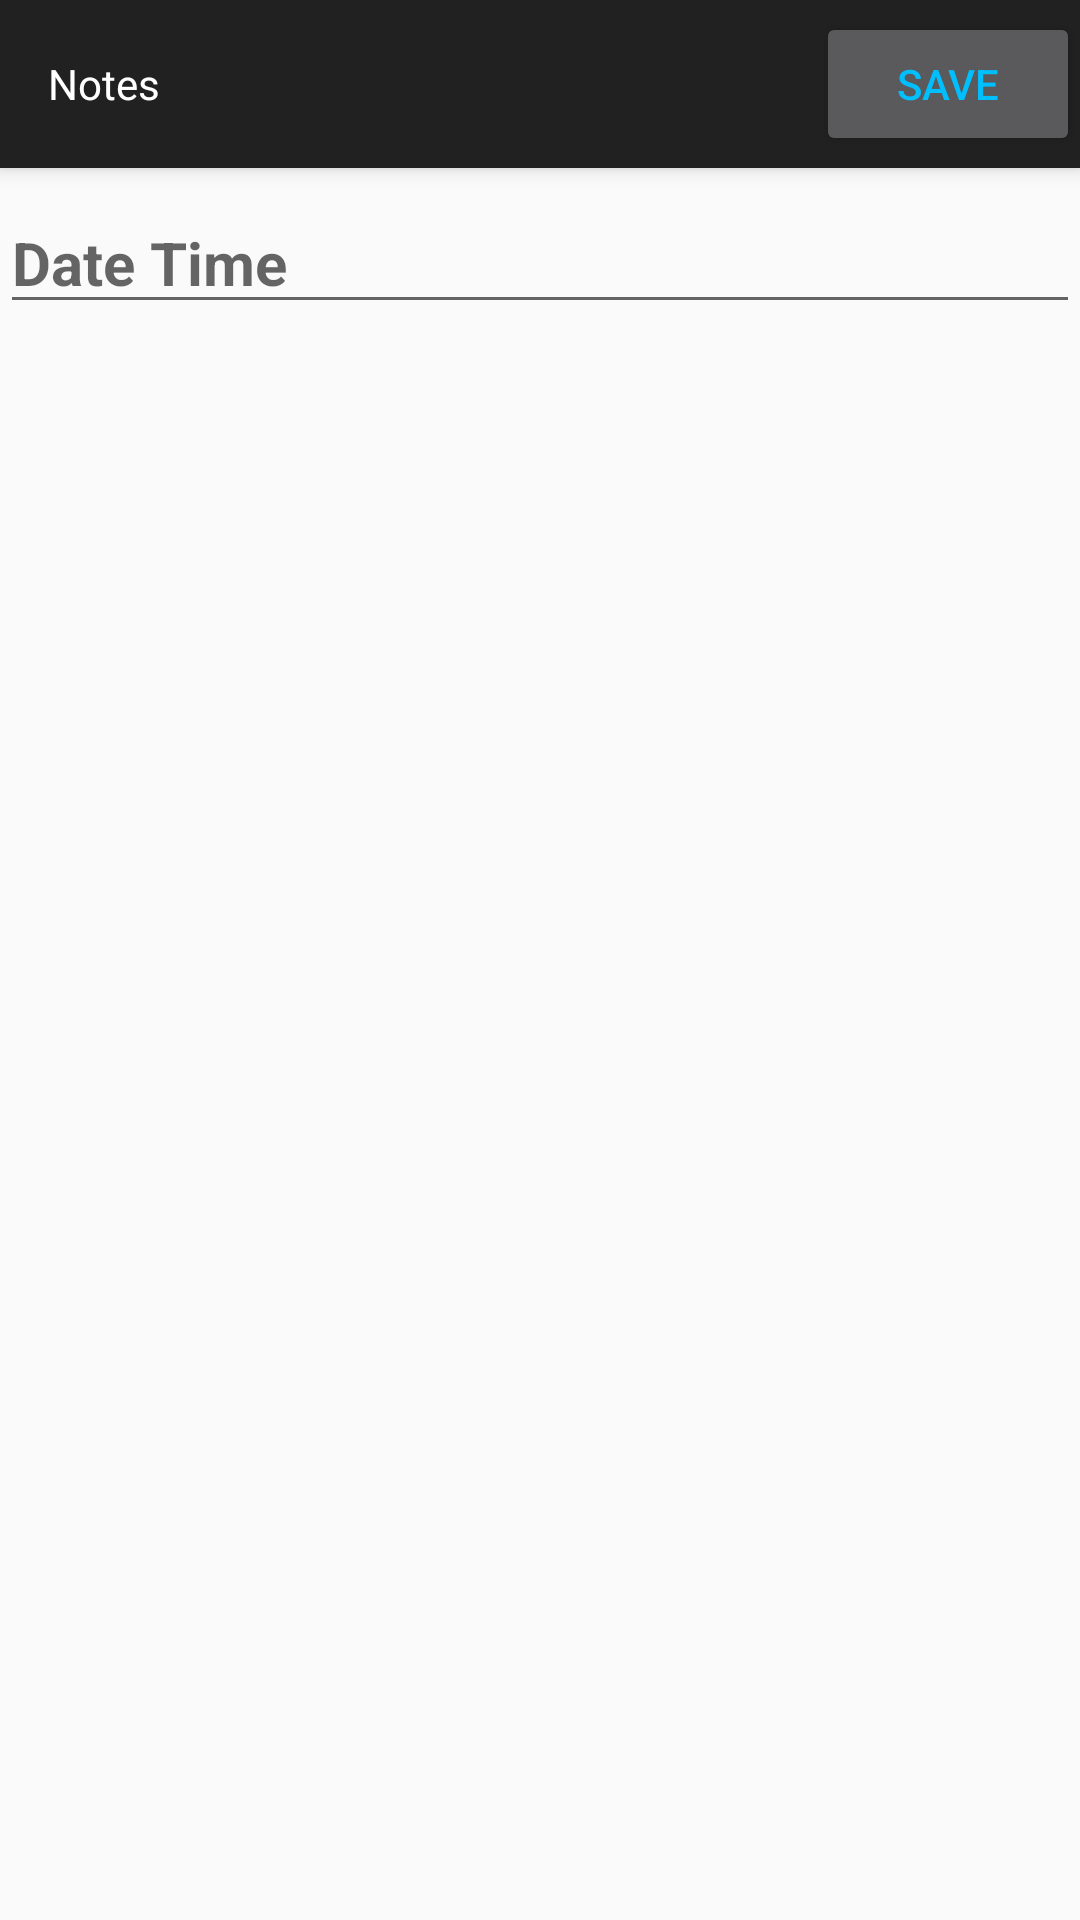

Here is an Android app screen rendered from its layout file. Give the layout XML and the strings, colors and styles it references.
<!-- AndroidManifest.xml: activity theme AppTheme -->
<!-- res/layout/activity_note.xml -->
<?xml version="1.0" encoding="utf-8"?>
<android.support.design.widget.CoordinatorLayout xmlns:android="http://schemas.android.com/apk/res/android"
xmlns:app="http://schemas.android.com/apk/res-auto"
xmlns:tools="http://schemas.android.com/tools"
android:layout_width="match_parent"
android:layout_height="match_parent"
android:fitsSystemWindows="true"
tools:context=".activities.MainActivity">

<android.support.design.widget.AppBarLayout
    android:layout_width="match_parent"
    android:layout_height="wrap_content"
    android:theme="@style/AppTheme.AppBarOverlay">

    <android.support.v7.widget.Toolbar
        android:id="@+id/toolbar"
        android:layout_width="match_parent"
        android:layout_height="?attr/actionBarSize"
        android:background="?attr/colorPrimary"
        app:popupTheme="@style/AppTheme.PopupOverlay" >

        <TextView
            android:layout_width="wrap_content"
            android:layout_height="wrap_content"
            android:text="Notes"
            android:textColor="@color/colorWhite"
            android:layout_gravity="left"/>
        <Button
            android:id="@+id/save"
            android:layout_width="wrap_content"
            android:layout_height="wrap_content"
            android:text="Save"
            android:layout_gravity="right" />
    </android.support.v7.widget.Toolbar>

</android.support.design.widget.AppBarLayout>

    <include layout="@layout/content_note"></include>

</android.support.design.widget.CoordinatorLayout>
<!-- res/layout/content_note.xml (included above) -->
<?xml version="1.0" encoding="utf-8"?>
<LinearLayout
    xmlns:android="http://schemas.android.com/apk/res/android" android:layout_width="match_parent"
    android:layout_height="match_parent"
    android:orientation="vertical">

    <EditText
        android:id="@+id/editText"
        android:layout_width="match_parent"
        android:layout_height="wrap_content"
        android:ems="10"
        android:hint="Add your text"
        android:inputType="textPersonName"
        android:textSize="20sp"
        android:textStyle="bold" />

    <EditText
        android:id="@+id/editText2"
        android:layout_width="match_parent"
        android:layout_height="wrap_content"
        android:layout_marginTop="20dp"
        android:ems="10"
        android:hint="Date Time"
        android:inputType="textPersonName"
        android:textSize="20sp"
        android:textStyle="bold" />
</LinearLayout>
<!-- resources referenced by this layout -->
<resources>
  <color name="colorWhite">#ffffff</color>
  <style name="AppTheme.AppBarOverlay" parent="ThemeOverlay.AppCompat.Dark.ActionBar">
          <item name="android:textColorPrimary">@color/colorLightBlue</item>
          <item name="android:textColorSecondary">@color/colorWhite</item>
      </style>
  <style name="AppTheme.PopupOverlay" parent="ThemeOverlay.AppCompat.Light">
          <item name="android:textColorPrimary">@color/colorLightBlue</item>
          <item name="android:textColorSecondary">@color/colorWhite</item>
      </style>
  <style name="AppTheme" parent="Theme.AppCompat.Light.DarkActionBar">
          
          <item name="windowActionBar">false</item>
          <item name="windowNoTitle">true</item>
      </style>
  <color name="colorLightBlue">#00BFFF</color>
</resources>
